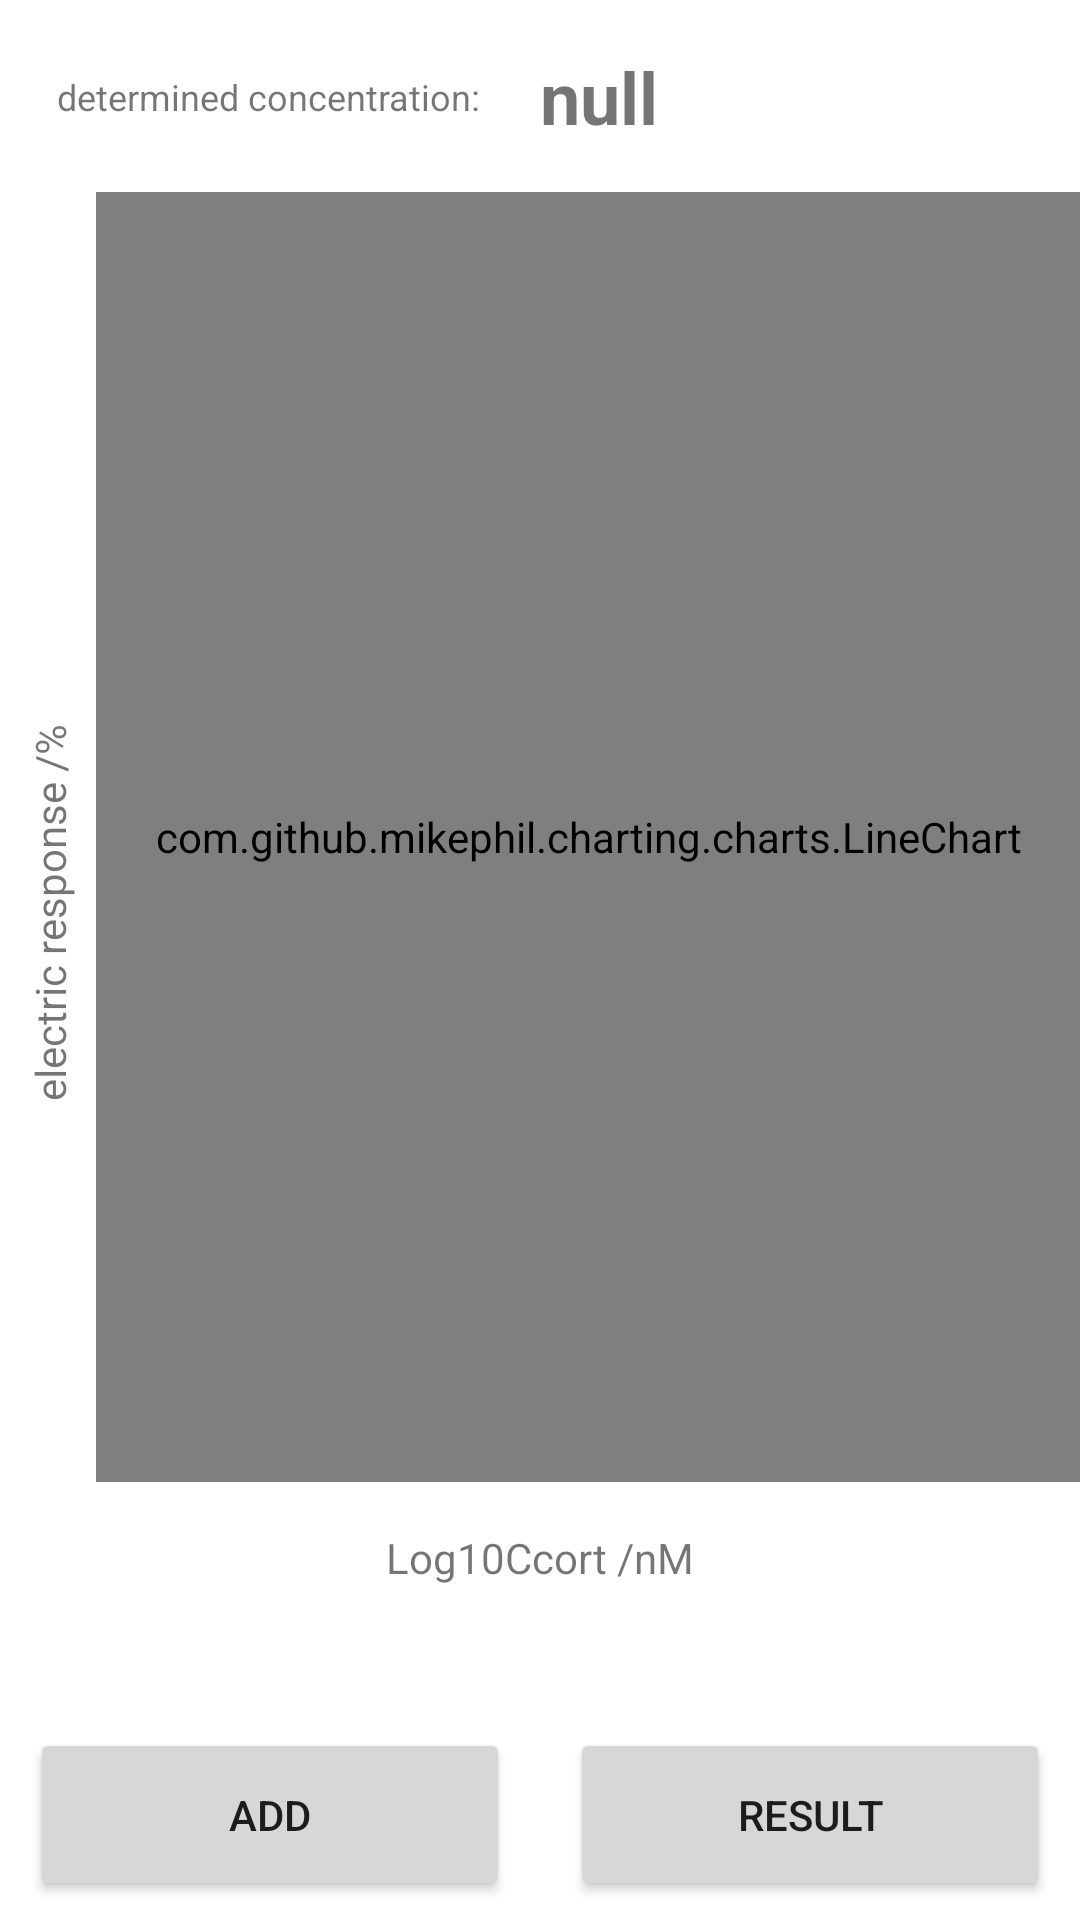

The Android layout XML behind this screen, and the referenced resources:
<!-- AndroidManifest.xml: application theme Theme.MyApplication -->
<!-- res/layout/fragment_result.xml -->
<?xml version="1.0" encoding="utf-8"?>
<androidx.constraintlayout.widget.ConstraintLayout xmlns:android="http://schemas.android.com/apk/res/android"
    xmlns:app="http://schemas.android.com/apk/res-auto"
    xmlns:tools="http://schemas.android.com/tools"
    android:layout_width="match_parent"
    android:layout_height="match_parent"
    tools:context=".ui.Result.ResultFragment">
    <androidx.constraintlayout.widget.Guideline
        android:id="@+id/guideline"
        android:layout_width="wrap_content"
        android:layout_height="wrap_content"
        android:orientation="horizontal"
        app:layout_constraintGuide_percent="0.1" />

    <androidx.constraintlayout.widget.Guideline
        android:id="@+id/guideline2"
        android:layout_width="wrap_content"
        android:layout_height="0dp"
        android:orientation="horizontal"
        app:layout_constraintGuide_percent="0.85" />


    <com.github.mikephil.charting.charts.LineChart
        android:id="@+id/lineChart1"
        android:layout_width="0dp"
        android:layout_height="0dp"
        android:layout_marginStart="32dp"
        android:layout_marginBottom="50dp"
        app:layout_constraintBottom_toTopOf="@+id/guideline2"
        app:layout_constraintEnd_toEndOf="parent"
        app:layout_constraintHorizontal_bias="1.0"
        app:layout_constraintStart_toStartOf="parent"
        app:layout_constraintTop_toTopOf="@+id/guideline" />

    <TextView
        android:id="@+id/textView"
        android:layout_width="wrap_content"
        android:layout_height="wrap_content"
        android:layout_marginEnd="1dp"
        android:text="determined concentration:"
        android:textSize="12sp"
        app:layout_constraintBottom_toTopOf="@+id/guideline"
        app:layout_constraintEnd_toStartOf="@+id/guideline9"
        app:layout_constraintStart_toStartOf="parent"
        app:layout_constraintTop_toTopOf="parent" />

    <Button
        android:id="@+id/button_add"
        android:layout_width="0dp"
        android:layout_height="0dp"
        android:layout_marginStart="10dp"
        android:layout_marginEnd="10dp"
        android:text="@string/add"
        app:layout_constraintBottom_toTopOf="@+id/guideline4"
        app:layout_constraintEnd_toStartOf="@+id/guideline9"
        app:layout_constraintHorizontal_bias="0.5"
        app:layout_constraintStart_toStartOf="parent"
        app:layout_constraintTop_toTopOf="@+id/guideline5" />

    <Button
        android:id="@+id/button_result"
        android:layout_width="0dp"
        android:layout_height="0dp"
        android:layout_marginStart="10dp"
        android:layout_marginEnd="10dp"
        android:text="@string/result"
        app:layout_constraintBottom_toTopOf="@+id/guideline4"
        app:layout_constraintEnd_toEndOf="parent"
        app:layout_constraintHorizontal_bias="0.5"
        app:layout_constraintStart_toStartOf="@+id/guideline9"
        app:layout_constraintTop_toTopOf="@+id/guideline5" />

    <androidx.constraintlayout.widget.Guideline
        android:id="@+id/guideline4"
        android:layout_width="wrap_content"
        android:layout_height="wrap_content"
        android:orientation="horizontal"
        app:layout_constraintGuide_percent="0.99" />

    <androidx.constraintlayout.widget.Guideline
        android:id="@+id/guideline5"
        android:layout_width="wrap_content"
        android:layout_height="wrap_content"
        android:orientation="horizontal"
        android:textStyle="bold"
        app:layout_constraintGuide_percent="0.9" />

    <androidx.constraintlayout.widget.Guideline
        android:id="@+id/guideline9"
        android:layout_width="wrap_content"
        android:layout_height="wrap_content"
        android:layout_marginEnd="1dp"
        android:orientation="vertical"
        app:layout_constraintEnd_toEndOf="parent"
        app:layout_constraintGuide_percent="0.5" />

    <TextView
        android:id="@+id/result"
        android:layout_width="wrap_content"
        android:layout_height="wrap_content"
        android:text="null"
        android:textSize="24sp"
        android:textStyle="bold"
        app:layout_constraintBottom_toTopOf="@+id/guideline"
        app:layout_constraintEnd_toEndOf="parent"
        app:layout_constraintHorizontal_bias="0.0"
        app:layout_constraintStart_toStartOf="@+id/guideline9"
        app:layout_constraintTop_toTopOf="parent" />


    <TextView
        android:id="@+id/textView4"
        android:layout_width="wrap_content"
        android:layout_height="wrap_content"
        android:text="Log10Ccort /nM"
        app:layout_constraintBottom_toTopOf="@+id/guideline2"
        app:layout_constraintEnd_toEndOf="parent"
        app:layout_constraintStart_toStartOf="parent"
        app:layout_constraintTop_toBottomOf="@+id/lineChart1" />

    <TextView
        android:id="@+id/textView5"
        android:layout_width="wrap_content"
        android:layout_height="wrap_content"
        android:orientation="horizontal"
        android:rotation="-90"
        android:text="electric response /%"
        app:layout_constraintBottom_toTopOf="@+id/guideline2"
        app:layout_constraintEnd_toStartOf="@+id/lineChart1"
        app:layout_constraintStart_toStartOf="parent"
        app:layout_constraintTop_toTopOf="@+id/guideline" />

</androidx.constraintlayout.widget.ConstraintLayout>

























<!-- resources referenced by this layout -->
<resources>
  <string name="add">add</string>
  <string name="result">result</string>
  <style name="Theme.MyApplication" parent="Theme.MaterialComponents.DayNight.DarkActionBar">
          
          
          <item name="colorPrimary">?attr/colorControlActivated</item>
          <item name="colorPrimaryVariant">?android:attr/textColorHighlight</item>
          <item name="colorOnPrimary">@color/white</item>
          
          <item name="colorSecondary">@android:color/holo_green_dark</item>
          <item name="colorSecondaryVariant">@android:color/holo_green_light</item>
          <item name="colorOnSecondary">@color/black</item>
          
          <item name="android:statusBarColor" tools:targetApi="l">?attr/colorPrimaryVariant</item>
          
      </style>
  <color name="white">#FFFFFFFF</color>
  <color name="black">#FF000000</color>
</resources>
